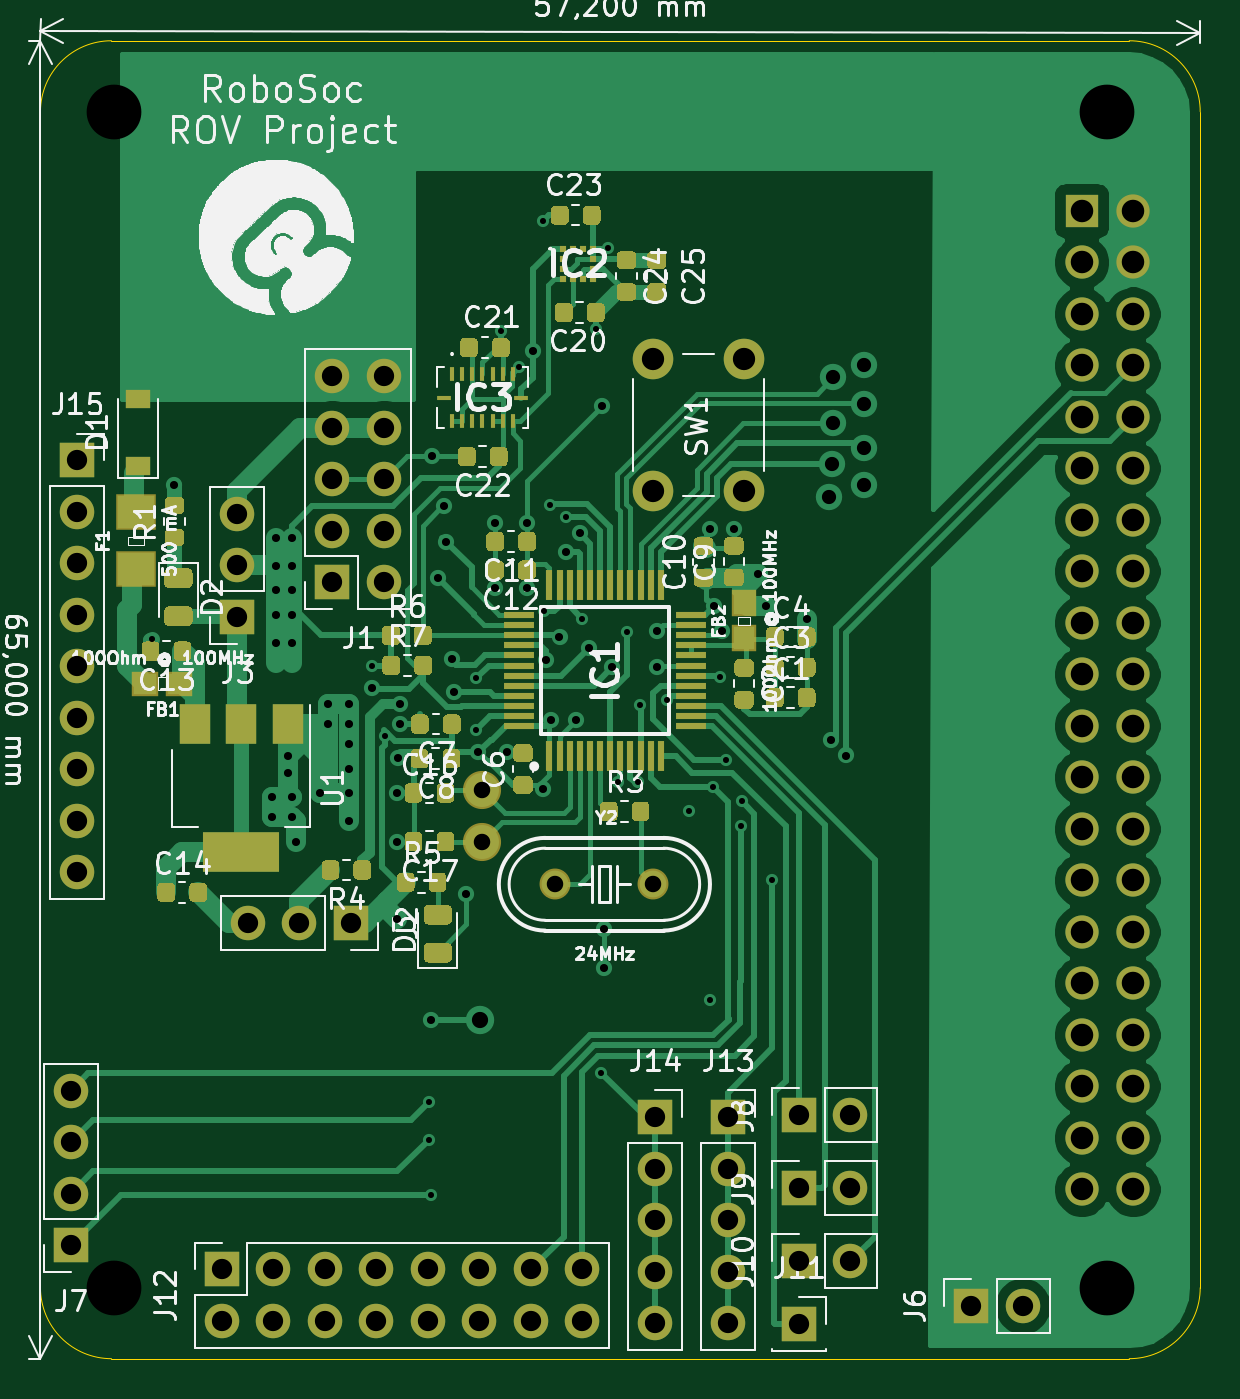
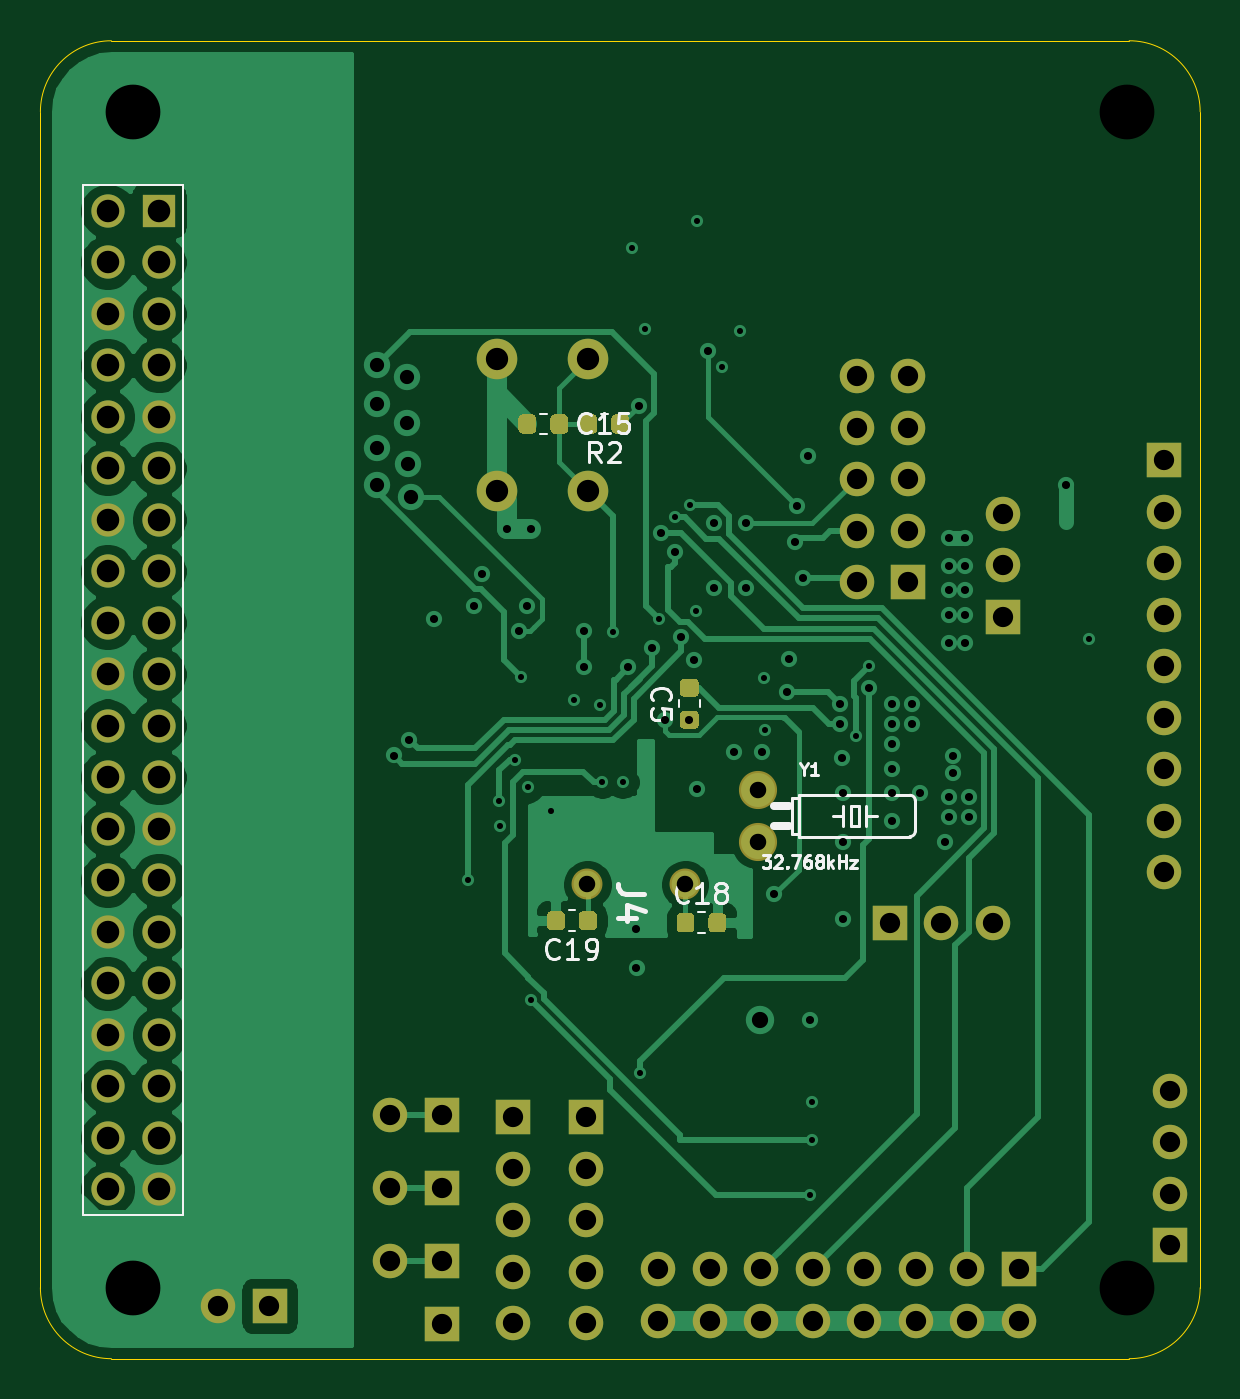
Circuit board: 13 layer files. Board 57.2 x 65.0 mm.
- bottom_copper: bluePillG-B_Cu.gbr (85032 bytes)
- bottom_mask: bluePillG-B_Mask.gbr (20751 bytes)
- paste: bluePillG-B_Paste.gbr (17297 bytes)
- bottom_silk: bluePillG-B_SilkS.gbr (10559 bytes)
- outline: bluePillG-Edge_Cuts.gbr (1039 bytes)
- top_copper: bluePillG-F_Cu.gbr (174859 bytes)
- top_mask: bluePillG-F_Mask.gbr (104066 bytes)
- paste: bluePillG-F_Paste.gbr (100617 bytes)
- top_silk: bluePillG-F_SilkS.gbr (108351 bytes)
- inner_copper: bluePillG-In1_Cu.gbr (145787 bytes)
- inner_copper: bluePillG-In2_Cu.gbr (180917 bytes)
- drill: bluePillG-NPTH.drl (299 bytes)
- drill: bluePillG-PTH.drl (3958 bytes)

=== bottom_copper: bluePillG-B_Cu.gbr (85032 bytes, source omitted) ===
=== bottom_mask: bluePillG-B_Mask.gbr (20751 bytes, source omitted) ===
=== paste: bluePillG-B_Paste.gbr (17297 bytes, source omitted) ===
=== bottom_silk: bluePillG-B_SilkS.gbr (10559 bytes, source omitted) ===
=== outline: bluePillG-Edge_Cuts.gbr ===
%TF.GenerationSoftware,KiCad,Pcbnew,5.1.5+dfsg1-2build2*%
%TF.CreationDate,2021-10-16T11:12:39+01:00*%
%TF.ProjectId,bluePillG,626c7565-5069-46c6-9c47-2e6b69636164,rev?*%
%TF.SameCoordinates,Original*%
%TF.FileFunction,Profile,NP*%
%FSLAX46Y46*%
G04 Gerber Fmt 4.6, Leading zero omitted, Abs format (unit mm)*
G04 Created by KiCad (PCBNEW 5.1.5+dfsg1-2build2) date 2021-10-16 11:12:39*
%MOMM*%
%LPD*%
G04 APERTURE LIST*
%TA.AperFunction,Profile*%
%ADD10C,0.050000*%
%TD*%
G04 APERTURE END LIST*
D10*
X22901000Y-46900020D02*
X22900000Y-104900000D01*
X80100000Y-104900000D02*
G75*
G02X76600000Y-108400000I-3500000J0D01*
G01*
X26400000Y-108400000D02*
G75*
G02X22900000Y-104900000I0J3500000D01*
G01*
X76600000Y-43400000D02*
X26400000Y-43400000D01*
X76600000Y-43400000D02*
G75*
G02X80100000Y-46900000I0J-3500000D01*
G01*
X22900000Y-46900000D02*
G75*
G02X26400000Y-43400000I3500000J0D01*
G01*
X76600000Y-108400000D02*
X26400000Y-108400000D01*
X80100000Y-104900000D02*
X80100000Y-86000000D01*
X80100000Y-46900000D02*
X80100000Y-86000000D01*
M02*

=== top_copper: bluePillG-F_Cu.gbr (174859 bytes, source omitted) ===
=== top_mask: bluePillG-F_Mask.gbr (104066 bytes, source omitted) ===
=== paste: bluePillG-F_Paste.gbr (100617 bytes, source omitted) ===
=== top_silk: bluePillG-F_SilkS.gbr (108351 bytes, source omitted) ===
=== inner_copper: bluePillG-In1_Cu.gbr (145787 bytes, source omitted) ===
=== inner_copper: bluePillG-In2_Cu.gbr (180917 bytes, source omitted) ===
=== drill: bluePillG-NPTH.drl ===
M48
; DRILL file {KiCad 5.1.5+dfsg1-2build2} date sob, 16 paź 2021, 11:12:40
; FORMAT={-:-/ absolute / inch / decimal}
; #@! TF.CreationDate,2021-10-16T11:12:40+01:00
; #@! TF.GenerationSoftware,Kicad,Pcbnew,5.1.5+dfsg1-2build2
; #@! TF.FileFunction,NonPlated,1,4,NPTH
FMAT,2
INCH
%
G90
G05
T0
M30

=== drill: bluePillG-PTH.drl ===
M48
; DRILL file {KiCad 5.1.5+dfsg1-2build2} date sob, 16 paź 2021, 11:12:40
; FORMAT={-:-/ absolute / inch / decimal}
; #@! TF.CreationDate,2021-10-16T11:12:40+01:00
; #@! TF.GenerationSoftware,Kicad,Pcbnew,5.1.5+dfsg1-2build2
; #@! TF.FileFunction,Plated,1,4,PTH
FMAT,2
INCH
T1C0.0118
T2C0.0157
T3C0.0276
T4C0.0315
T5C0.0320
T6C0.0394
T7C0.0433
T8C0.0437
T9C0.1063
%
G90
G05
T1
X1.1181Y-2.8701
X1.5453Y-2.9232
X1.5705Y-3.0591
X1.6555Y-3.7699
X1.6555Y-3.8425
X1.6594Y-3.9508
X1.7474Y-3.0478
X1.7481Y-2.9469
X1.7953Y-2.2717
X1.8307Y-2.3425
X1.878Y-2.0591
X1.8799Y-2.8162
X1.8913Y-2.6106
X1.9213Y-2.6339
X1.9532Y-2.831
X1.9803Y-2.2677
X1.9898Y-3.7122
X2.0039Y-2.1102
X2.0232Y-3.148
X2.0413Y-2.8563
X2.0626Y-3.148
X2.0661Y-2.998
X2.1173Y-2.9879
X2.1614Y-3.2047
X2.2008Y-3.5709
X2.2073Y-3.1569
X2.2205Y-2.9449
X2.2323Y-3.1043
X2.2618Y-3.2343
X2.2634Y-3.1854
X2.3228Y-3.3386
T2
X1.1614Y-2.5709
X1.3504Y-3.1772
X1.3504Y-3.2165
X1.3583Y-2.6732
X1.3583Y-2.7283
X1.3583Y-2.7756
X1.3583Y-2.8228
X1.3583Y-2.878
X1.3819Y-3.0984
X1.3819Y-3.1299
X1.3898Y-2.6732
X1.3898Y-2.7283
X1.3898Y-2.7756
X1.3898Y-2.8228
X1.3898Y-2.878
X1.3898Y-3.1772
X1.3898Y-3.2165
X1.3976Y-3.2638
X1.4449Y-3.1693
X1.4606Y-2.9961
X1.4606Y-3.0354
X1.5Y-2.9961
X1.5Y-3.0354
X1.5Y-3.0748
X1.5Y-3.122
X1.5Y-3.1693
X1.5Y-3.2244
X1.5449Y-2.9661
X1.5945Y-3.1693
X1.5945Y-3.2638
X1.5945Y-3.4134
X1.5965Y-3.1004
X1.6004Y-2.9961
X1.6004Y-3.0354
X1.6594Y-3.6102
X1.6624Y-2.5157
X1.6732Y-2.752
X1.685Y-2.6112
X1.689Y-2.6811
X1.7008Y-2.9092
X1.7048Y-2.9724
X1.7283Y-3.3661
X1.752Y-3.0906
X1.7835Y-2.6457
X1.7835Y-2.7717
X1.8071Y-3.0906
X1.8465Y-2.6457
X1.8465Y-2.7717
X1.8571Y-2.3118
X1.878Y-3.1614
X1.8838Y-2.9119
X1.8937Y-3.0271
X1.9094Y-2.8661
X1.9213Y-2.7008
X1.9409Y-3.0276
X1.9488Y-2.6654
X1.9665Y-2.8878
X1.9921Y-2.4173
X1.9961Y-3.4331
X1.9961Y-3.5098
X2.0118Y-2.9252
X2.0984Y-2.8543
X2.0984Y-2.9252
X2.2008Y-2.6575
X2.2087Y-2.8071
X2.2244Y-2.8538
X2.248Y-2.6575
X2.2953Y-2.7441
X2.311Y-2.8071
X2.3898Y-2.8307
X2.437Y-3.0669
X2.4665Y-3.0965
T3
X2.433Y-2.5944
X2.439Y-2.5295
X2.441Y-2.3622
X2.441Y-2.4508
X2.5Y-2.3386
X2.5Y-2.4134
X2.5Y-2.5
X2.5Y-2.5709
T4
X1.7559Y-3.6102
T5
X1.7598Y-3.1638
X1.7598Y-3.2638
X1.9016Y-3.3465
X2.0916Y-3.3465
T6
X2.374Y-3.7953
X2.474Y-3.7953
X2.374Y-4.2008
X2.374Y-3.937
X2.474Y-3.937
X1.4685Y-2.3598
X1.4685Y-2.4598
X1.4685Y-2.5598
X1.4685Y-2.6598
X1.4685Y-2.7598
X1.5685Y-2.3598
X1.5685Y-2.4598
X1.5685Y-2.5598
X1.5685Y-2.6598
X1.5685Y-2.7598
X1.2535Y-4.0945
X1.2535Y-4.1945
X1.3535Y-4.0945
X1.3535Y-4.1945
X1.4535Y-4.0945
X1.4535Y-4.1945
X1.5535Y-4.0945
X1.5535Y-4.1945
X1.6535Y-4.0945
X1.6535Y-4.1945
X1.7535Y-4.0945
X1.7535Y-4.1945
X1.8535Y-4.0945
X1.8535Y-4.1945
X1.9535Y-4.0945
X1.9535Y-4.1945
X2.7087Y-4.1654
X2.8087Y-4.1654
X1.2835Y-2.6268
X1.2835Y-2.7268
X1.2835Y-2.8268
X2.0945Y-3.7992
X2.0945Y-3.8992
X2.0945Y-3.9992
X2.0945Y-4.0992
X2.0945Y-4.1992
X1.3039Y-3.4213
X1.4039Y-3.4213
X1.5039Y-3.4213
X2.374Y-4.0787
X2.474Y-4.0787
X0.9725Y-2.5236
X0.9725Y-2.6236
X0.9725Y-2.7236
X0.9725Y-2.8236
X0.9725Y-2.9236
X0.9725Y-3.0236
X0.9725Y-3.1236
X0.9725Y-3.2236
X0.9725Y-3.3236
X2.2362Y-3.7992
X2.2362Y-3.8992
X2.2362Y-3.9992
X2.2362Y-4.0992
X2.2362Y-4.1992
X0.9606Y-3.7472
X0.9606Y-3.8472
X0.9606Y-3.9472
X0.9606Y-4.0472
T7
X2.0906Y-2.3268
X2.0906Y-2.5827
X2.2677Y-2.3268
X2.2677Y-2.5827
T8
X2.9232Y-2.039
X2.9232Y-2.139
X2.9232Y-2.239
X2.9232Y-2.339
X2.9232Y-2.439
X2.9232Y-2.539
X2.9232Y-2.639
X2.9232Y-2.739
X2.9232Y-2.839
X2.9232Y-2.939
X2.9232Y-3.039
X2.9232Y-3.139
X2.9232Y-3.239
X2.9232Y-3.339
X2.9232Y-3.439
X2.9232Y-3.539
X2.9232Y-3.639
X2.9232Y-3.739
X2.9232Y-3.839
X2.9232Y-3.939
X3.0232Y-2.039
X3.0232Y-2.139
X3.0232Y-2.239
X3.0232Y-2.339
X3.0232Y-2.439
X3.0232Y-2.539
X3.0232Y-2.639
X3.0232Y-2.739
X3.0232Y-2.839
X3.0232Y-2.939
X3.0232Y-3.039
X3.0232Y-3.139
X3.0232Y-3.239
X3.0232Y-3.339
X3.0232Y-3.439
X3.0232Y-3.539
X3.0232Y-3.639
X3.0232Y-3.739
X3.0232Y-3.839
X3.0232Y-3.939
T9
X1.0441Y-1.8472
X1.0441Y-4.1307
X2.9732Y-1.8472
X2.9732Y-4.1307
T0
M30

